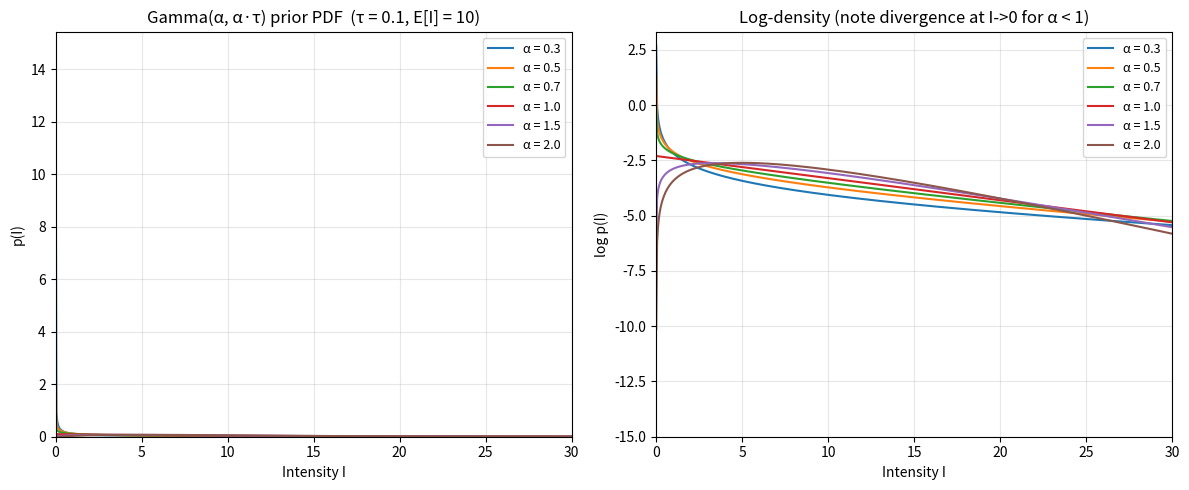
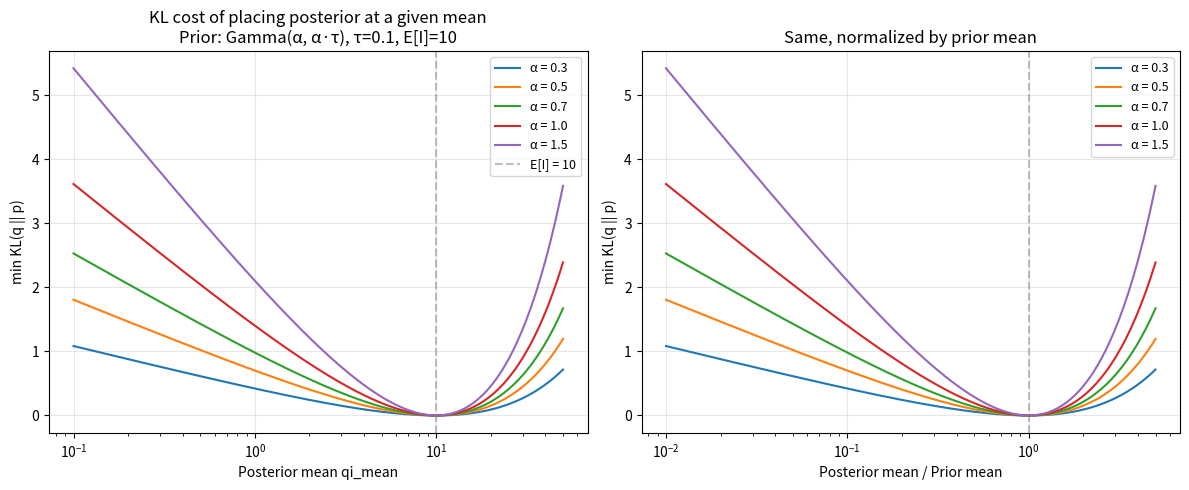
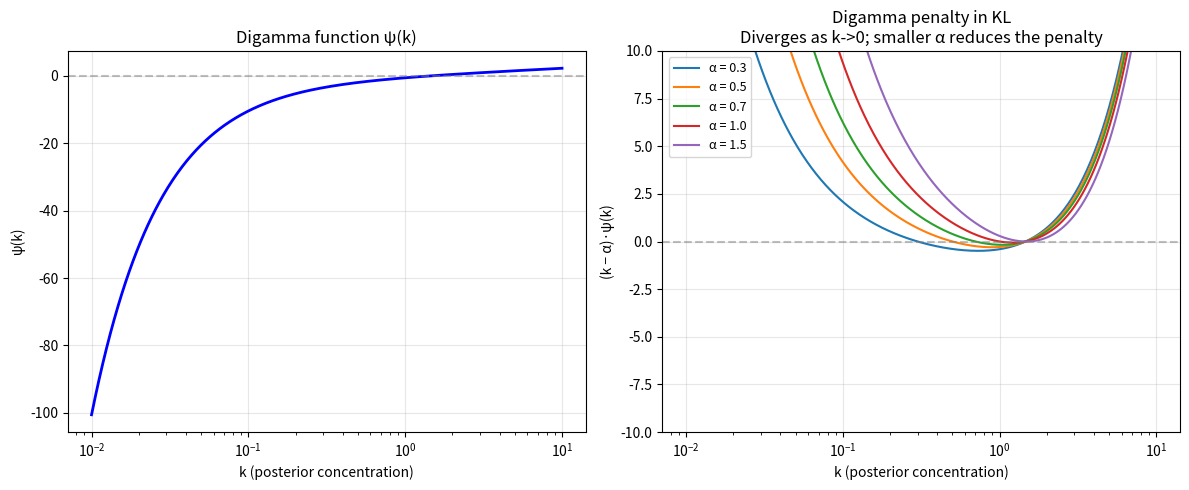
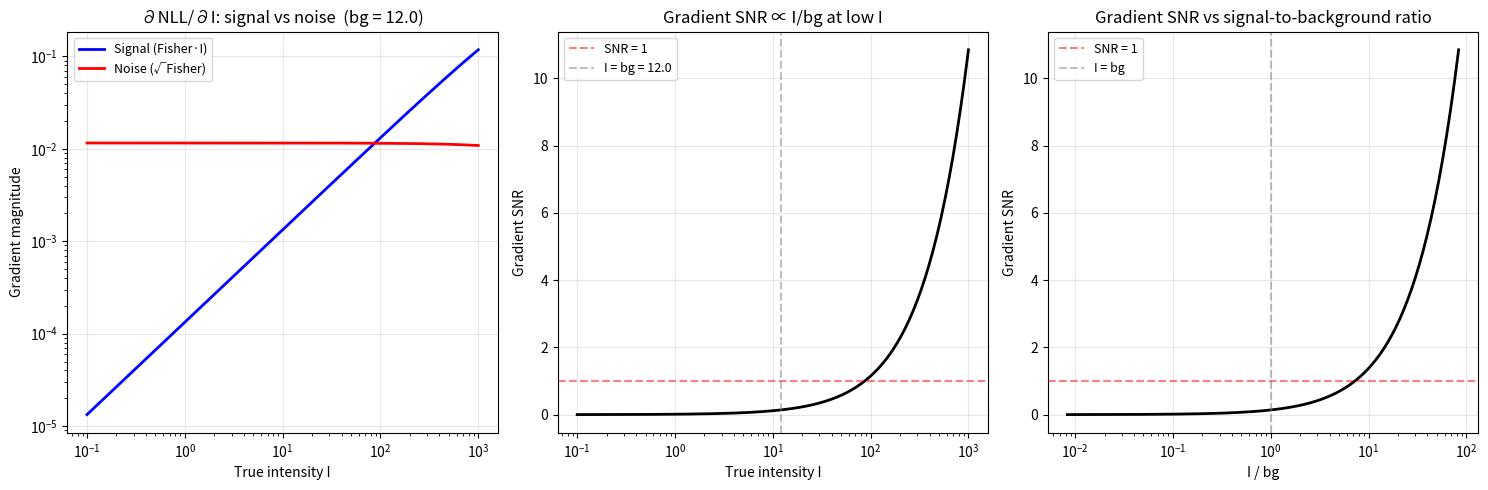
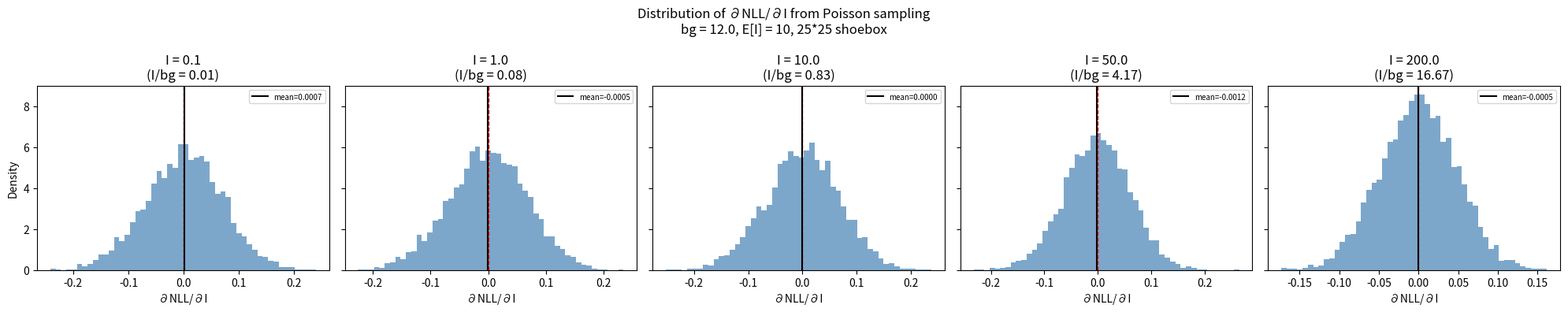
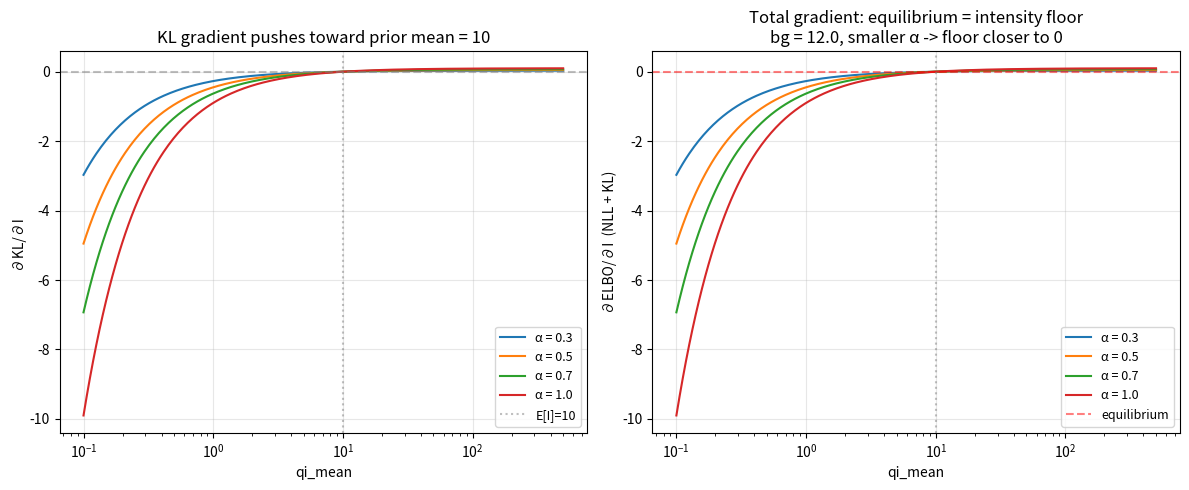

Write the Python code that produced these figures, in order.
"""Analysis of the intensity floor: KL penalties and gradient vanishing.

Produces publication-quality plots showing:
1. Gamma prior PDF/log-PDF for different α values
2. KL cost as a function of posterior mean for different prior α
3. Digamma penalty breakdown
4. Poisson gradient SNR as a function of I/bg ratio
5. Gradient magnitude simulation with realistic shoeboxes

Usage:
    uv run python scripts/intensity_floor_analysis.py [--out plots/]
"""

import argparse
from pathlib import Path

import matplotlib.pyplot as plt
import numpy as np
from scipy.special import digamma, gammaln


def parse_args():
    p = argparse.ArgumentParser()
    p.add_argument("--out", type=Path, default=Path("."))
    p.add_argument("--tau", type=float, default=0.1, help="Prior rate (1/E[I])")
    p.add_argument("--bg", type=float, default=12.0, help="Background counts/pixel")
    return p.parse_args()


def gamma_kl(k_q, r_q, k_p, r_p):
    """KL(Gamma(k_q, r_q) || Gamma(k_p, r_p)) in natural parameterization."""
    return (
        (k_q - k_p) * digamma(k_q)
        - gammaln(k_q)
        + gammaln(k_p)
        + k_p * (np.log(r_q) - np.log(r_p))
        + k_q * (r_p / r_q - 1.0)
    )


def optimal_kl_for_mean(target_mean, alpha_prior, tau):
    """Find minimum KL for a Gamma posterior with a given mean, against Gamma(α, α·τ) prior.

    Scans over k_q; for each k_q, r_q = k_q / target_mean.
    """
    k_vals = np.geomspace(0.01, 200, 2000)
    r_vals = k_vals / target_mean
    r_p = alpha_prior * tau
    kls = gamma_kl(k_vals, r_vals, alpha_prior, r_p)
    valid = np.isfinite(kls)
    if not valid.any():
        return np.nan
    return np.min(kls[valid])


# ──────────────────────────────────────────────
# Plot 1: Prior PDF and log-PDF
# ──────────────────────────────────────────────
def plot_prior_densities(tau, out_dir):
    alphas = [0.3, 0.5, 0.7, 1.0, 1.5, 2.0]
    x = np.linspace(1e-3, 5.0 / tau, 1000)

    fig, axes = plt.subplots(1, 2, figsize=(12, 5))

    ax = axes[0]
    for alpha in alphas:
        beta = alpha * tau
        log_pdf = (alpha - 1) * np.log(x) - beta * x + alpha * np.log(beta) - gammaln(alpha)
        pdf = np.exp(log_pdf)
        ax.plot(x, pdf, linewidth=1.5, label=f"α = {alpha}")
    ax.set_xlabel("Intensity I")
    ax.set_ylabel("p(I)")
    ax.set_title(f"Gamma(α, α·τ) prior PDF  (τ = {tau}, E[I] = {1/tau:.0f})")
    ax.set_xlim(0, 3.0 / tau)
    ax.set_ylim(0, None)
    ax.legend(fontsize=9)
    ax.grid(alpha=0.3)

    ax = axes[1]
    for alpha in alphas:
        beta = alpha * tau
        log_pdf = (alpha - 1) * np.log(x) - beta * x + alpha * np.log(beta) - gammaln(alpha)
        ax.plot(x, log_pdf, linewidth=1.5, label=f"α = {alpha}")
    ax.set_xlabel("Intensity I")
    ax.set_ylabel("log p(I)")
    ax.set_title("Log-density (note divergence at I->0 for α < 1)")
    ax.set_xlim(0, 3.0 / tau)
    ax.set_ylim(-15, None)
    ax.legend(fontsize=9)
    ax.grid(alpha=0.3)

    fig.tight_layout()
    fname = out_dir / "prior_densities.png"
    fig.savefig(fname, dpi=150, bbox_inches="tight")
    print(f"wrote {fname}")
    plt.close(fig)


# ──────────────────────────────────────────────
# Plot 2: KL cost vs posterior mean
# ──────────────────────────────────────────────
def plot_kl_vs_mean(tau, out_dir):
    alphas = [0.3, 0.5, 0.7, 1.0, 1.5]
    prior_mean = 1.0 / tau
    target_means = np.geomspace(0.1, prior_mean * 5, 200)

    fig, axes = plt.subplots(1, 2, figsize=(12, 5))

    for alpha in alphas:
        kls = [optimal_kl_for_mean(m, alpha, tau) for m in target_means]
        axes[0].plot(target_means, kls, linewidth=1.5, label=f"α = {alpha}")
        axes[1].plot(
            target_means / prior_mean, kls, linewidth=1.5, label=f"α = {alpha}"
        )

    axes[0].set_xlabel("Posterior mean qi_mean")
    axes[0].set_ylabel("min KL(q || p)")
    axes[0].set_title(
        f"KL cost of placing posterior at a given mean\n"
        f"Prior: Gamma(α, α·τ), τ={tau}, E[I]={prior_mean:.0f}"
    )
    axes[0].set_xscale("log")
    axes[0].axvline(prior_mean, color="gray", linestyle="--", alpha=0.5, label=f"E[I] = {prior_mean:.0f}")
    axes[0].legend(fontsize=9)
    axes[0].grid(alpha=0.3)

    axes[1].set_xlabel("Posterior mean / Prior mean")
    axes[1].set_ylabel("min KL(q || p)")
    axes[1].set_title("Same, normalized by prior mean")
    axes[1].set_xscale("log")
    axes[1].axvline(1.0, color="gray", linestyle="--", alpha=0.5)
    axes[1].legend(fontsize=9)
    axes[1].grid(alpha=0.3)

    fig.tight_layout()
    fname = out_dir / "kl_vs_posterior_mean.png"
    fig.savefig(fname, dpi=150, bbox_inches="tight")
    print(f"wrote {fname}")
    plt.close(fig)


# ──────────────────────────────────────────────
# Plot 3: Digamma penalty term
# ──────────────────────────────────────────────
def plot_digamma_penalty(out_dir):
    k = np.geomspace(0.01, 10, 500)

    fig, axes = plt.subplots(1, 2, figsize=(12, 5))

    ax = axes[0]
    ax.plot(k, digamma(k), "b-", linewidth=2)
    ax.set_xlabel("k (posterior concentration)")
    ax.set_ylabel("ψ(k)")
    ax.set_title("Digamma function ψ(k)")
    ax.axhline(0, color="gray", linestyle="--", alpha=0.5)
    ax.set_xscale("log")
    ax.grid(alpha=0.3)

    ax = axes[1]
    for alpha in [0.3, 0.5, 0.7, 1.0, 1.5]:
        penalty = (k - alpha) * digamma(k)
        ax.plot(k, penalty, linewidth=1.5, label=f"α = {alpha}")
    ax.set_xlabel("k (posterior concentration)")
    ax.set_ylabel("(k − α)·ψ(k)")
    ax.set_title(
        "Digamma penalty in KL\n"
        "Diverges as k->0; smaller α reduces the penalty"
    )
    ax.set_xscale("log")
    ax.set_ylim(-10, 10)
    ax.axhline(0, color="gray", linestyle="--", alpha=0.5)
    ax.legend(fontsize=9)
    ax.grid(alpha=0.3)

    fig.tight_layout()
    fname = out_dir / "digamma_penalty.png"
    fig.savefig(fname, dpi=150, bbox_inches="tight")
    print(f"wrote {fname}")
    plt.close(fig)


# ──────────────────────────────────────────────
# Plot 4: Poisson gradient SNR
# ──────────────────────────────────────────────
def plot_gradient_snr(bg, out_dir):
    n_pixels = 625  # 25x25 shoebox
    profile = np.ones(n_pixels) / n_pixels  # uniform for simplicity

    I_values = np.geomspace(0.1, 1000, 200)

    grad_signal = np.zeros_like(I_values)
    grad_noise = np.zeros_like(I_values)

    for i, I in enumerate(I_values):
        rate = I * profile + bg
        # Expected gradient: sigma p_j * (1 - E[counts]/rate) = sigma p_j * (1 - 1) = 0
        # So the "signal" is the curvature times I:
        # ∂²NLL/∂I² = sigma p_j² * counts / rate²  ≈ sigma p_j² / rate
        fisher = np.sum(profile**2 / rate)
        grad_signal[i] = fisher * I

        # Gradient noise std: sqrt(sigma p_j² * counts / rate²) ≈ sqrt(sigma p_j² / rate)
        grad_noise[i] = np.sqrt(np.sum(profile**2 * rate / rate**2))

    snr = grad_signal / grad_noise

    fig, axes = plt.subplots(1, 3, figsize=(15, 5))

    ax = axes[0]
    ax.plot(I_values, grad_signal, "b-", linewidth=2, label="Signal (Fisher·I)")
    ax.plot(I_values, grad_noise, "r-", linewidth=2, label="Noise (√Fisher)")
    ax.set_xlabel("True intensity I")
    ax.set_ylabel("Gradient magnitude")
    ax.set_title(f"∂NLL/∂I: signal vs noise  (bg = {bg})")
    ax.set_xscale("log")
    ax.set_yscale("log")
    ax.legend(fontsize=9)
    ax.grid(alpha=0.3)

    ax = axes[1]
    ax.plot(I_values, snr, "k-", linewidth=2)
    ax.set_xlabel("True intensity I")
    ax.set_ylabel("Gradient SNR")
    ax.set_title("Gradient SNR ∝ I/bg at low I")
    ax.set_xscale("log")
    ax.axhline(1, color="red", linestyle="--", alpha=0.5, label="SNR = 1")
    ax.axvline(bg, color="gray", linestyle="--", alpha=0.5, label=f"I = bg = {bg}")
    ax.legend(fontsize=9)
    ax.grid(alpha=0.3)

    ax = axes[2]
    ax.plot(I_values / bg, snr, "k-", linewidth=2)
    ax.set_xlabel("I / bg")
    ax.set_ylabel("Gradient SNR")
    ax.set_title("Gradient SNR vs signal-to-background ratio")
    ax.set_xscale("log")
    ax.axhline(1, color="red", linestyle="--", alpha=0.5, label="SNR = 1")
    ax.axvline(1, color="gray", linestyle="--", alpha=0.5, label="I = bg")
    ax.legend(fontsize=9)
    ax.grid(alpha=0.3)

    fig.tight_layout()
    fname = out_dir / "gradient_snr.png"
    fig.savefig(fname, dpi=150, bbox_inches="tight")
    print(f"wrote {fname}")
    plt.close(fig)


# ──────────────────────────────────────────────
# Plot 5: Simulated gradient histograms
# ──────────────────────────────────────────────
def plot_gradient_simulation(bg, tau, out_dir):
    n_pixels = 625
    profile = np.exp(-0.5 * ((np.arange(n_pixels) - n_pixels // 2) / 5) ** 2)
    profile = profile / profile.sum()
    n_sims = 5000
    rng = np.random.default_rng(42)

    I_test = [0.1, 1.0, 10.0, 50.0, 200.0]
    prior_mean = 1.0 / tau

    fig, axes = plt.subplots(1, len(I_test), figsize=(4 * len(I_test), 4), sharey=True)

    for idx, I_true in enumerate(I_test):
        rate = I_true * profile + bg
        grads = np.zeros(n_sims)
        for s in range(n_sims):
            counts = rng.poisson(rate)
            grad = np.sum(profile * (1.0 - counts / rate))
            grads[s] = grad

        ax = axes[idx]
        ax.hist(grads, bins=50, density=True, alpha=0.7, color="steelblue", edgecolor="none")
        ax.axvline(0, color="red", linestyle="--", linewidth=1)
        ax.axvline(grads.mean(), color="black", linestyle="-", linewidth=1.5,
                   label=f"mean={grads.mean():.4f}")
        ax.set_xlabel("∂NLL/∂I")
        ax.set_title(f"I = {I_true}\n(I/bg = {I_true/bg:.2f})")
        ax.legend(fontsize=7, loc="upper right")

    axes[0].set_ylabel("Density")
    fig.suptitle(
        f"Distribution of ∂NLL/∂I from Poisson sampling\n"
        f"bg = {bg}, E[I] = {prior_mean:.0f}, 25*25 shoebox",
        fontsize=12,
    )
    fig.tight_layout()
    fname = out_dir / "gradient_histograms.png"
    fig.savefig(fname, dpi=150, bbox_inches="tight")
    print(f"wrote {fname}")
    plt.close(fig)


# ──────────────────────────────────────────────
# Plot 6: Combined ELBO gradient (NLL + KL)
# ──────────────────────────────────────────────
def plot_elbo_gradient(bg, tau, out_dir):
    """Show total ∂ELBO/∂(qi_mean) = ∂NLL/∂I + ∂KL/∂I for different α."""
    n_pixels = 625
    profile = np.ones(n_pixels) / n_pixels
    alphas = [0.3, 0.5, 0.7, 1.0]

    I_values = np.geomspace(0.1, 500, 300)
    prior_mean = 1.0 / tau

    fig, axes = plt.subplots(1, 2, figsize=(12, 5))

    for alpha in alphas:
        nll_grad = np.zeros_like(I_values)
        kl_grad = np.zeros_like(I_values)

        for i, I in enumerate(I_values):
            rate = I * profile + bg
            # NLL gradient (expected)
            nll_grad[i] = np.sum(profile * (1.0 - (I * profile + bg) / rate))
            # For Gamma(k,r) posterior with mean=I and k=1 (simplification):
            # KL gradient w.r.t. mean ≈ α·τ - α/I (from ∂KL/∂(1/r) · ∂(1/r)/∂mean)
            k_q = 1.0
            r_q = k_q / max(I, 1e-6)
            r_p = alpha * tau
            kl_grad[i] = alpha * tau - alpha / max(I, 1e-6)

        total = nll_grad + kl_grad
        axes[0].plot(I_values, kl_grad, linewidth=1.5, label=f"α = {alpha}")
        axes[1].plot(I_values, total, linewidth=1.5, label=f"α = {alpha}")

    axes[0].set_xlabel("qi_mean")
    axes[0].set_ylabel("∂KL/∂I")
    axes[0].set_title(f"KL gradient pushes toward prior mean = {prior_mean:.0f}")
    axes[0].set_xscale("log")
    axes[0].axhline(0, color="gray", linestyle="--", alpha=0.5)
    axes[0].axvline(prior_mean, color="gray", linestyle=":", alpha=0.5, label=f"E[I]={prior_mean:.0f}")
    axes[0].legend(fontsize=9)
    axes[0].grid(alpha=0.3)

    axes[1].set_xlabel("qi_mean")
    axes[1].set_ylabel("∂ELBO/∂I  (NLL + KL)")
    axes[1].set_title(
        f"Total gradient: equilibrium = intensity floor\n"
        f"bg = {bg}, smaller α -> floor closer to 0"
    )
    axes[1].set_xscale("log")
    axes[1].axhline(0, color="red", linestyle="--", alpha=0.5, label="equilibrium")
    axes[1].axvline(prior_mean, color="gray", linestyle=":", alpha=0.5)
    axes[1].legend(fontsize=9)
    axes[1].grid(alpha=0.3)

    fig.tight_layout()
    fname = out_dir / "elbo_gradient.png"
    fig.savefig(fname, dpi=150, bbox_inches="tight")
    print(f"wrote {fname}")
    plt.close(fig)


def main():
    args = parse_args()
    args.out.mkdir(parents=True, exist_ok=True)

    plot_prior_densities(args.tau, args.out)
    plot_kl_vs_mean(args.tau, args.out)
    plot_digamma_penalty(args.out)
    plot_gradient_snr(args.bg, args.out)
    plot_gradient_simulation(args.bg, args.tau, args.out)
    plot_elbo_gradient(args.bg, args.tau, args.out)


if __name__ == "__main__":
    main()
